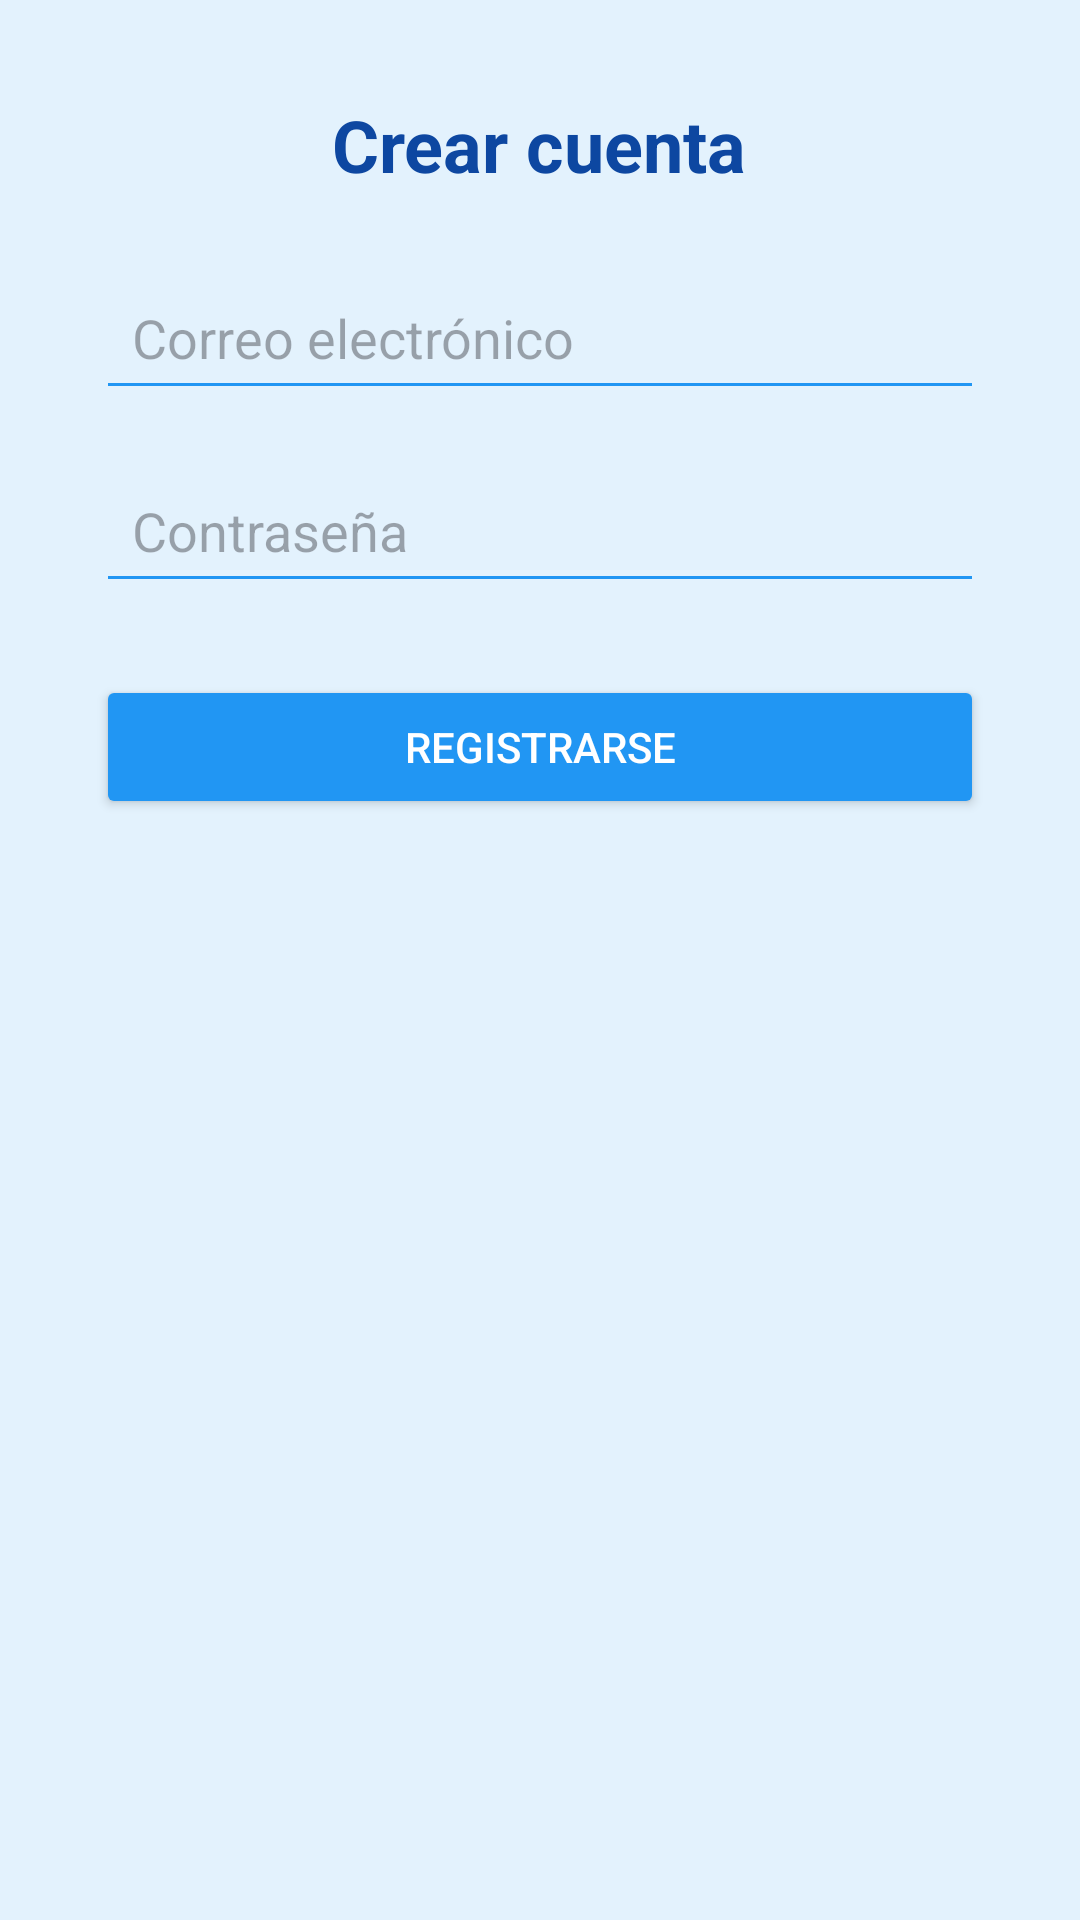

This screen was rendered from an Android layout file. Write that file and the resources it references.
<!-- AndroidManifest.xml: application theme Theme.TrabajoFinalGrado -->
<!-- res/layout/activity_register.xml -->
<ScrollView xmlns:android="http://schemas.android.com/apk/res/android"
    android:background="#E3F2FD"
    android:layout_width="match_parent"
    android:layout_height="match_parent">

    <LinearLayout
        android:layout_width="match_parent"
        android:layout_height="wrap_content"
        android:orientation="vertical"
        android:padding="32dp"
        android:gravity="center_horizontal">

        <TextView
            android:text="Crear cuenta"
            android:textSize="24sp"
            android:textStyle="bold"
            android:textColor="#0D47A1"
            android:layout_marginBottom="24dp"
            android:layout_width="wrap_content"
            android:layout_height="wrap_content" />

        <EditText
            android:id="@+id/editTextEmail"
            android:hint="Correo electrónico"
            android:inputType="textEmailAddress"
            android:backgroundTint="#2196F3"
            android:layout_width="match_parent"
            android:layout_height="wrap_content"
            android:padding="12dp"
            android:layout_marginBottom="16dp" />

        <EditText
            android:id="@+id/editTextPassword"
            android:hint="Contraseña"
            android:inputType="textPassword"
            android:backgroundTint="#2196F3"
            android:layout_width="match_parent"
            android:layout_height="wrap_content"
            android:padding="12dp"
            android:layout_marginBottom="24dp" />

        <Button
            android:id="@+id/btnRegister"
            android:text="Registrarse"
            android:textColor="#FFFFFF"
            android:backgroundTint="#2196F3"
            android:layout_width="match_parent"
            android:layout_height="wrap_content" />
    </LinearLayout>
</ScrollView>
<!-- resources referenced by this layout -->
<resources>
  <style name="Theme.TrabajoFinalGrado" parent="Base.Theme.TrabajoFinalGrado" />
  <style name="Base.Theme.TrabajoFinalGrado" parent="Theme.Material3.DayNight.NoActionBar">
          
          
      </style>
</resources>
